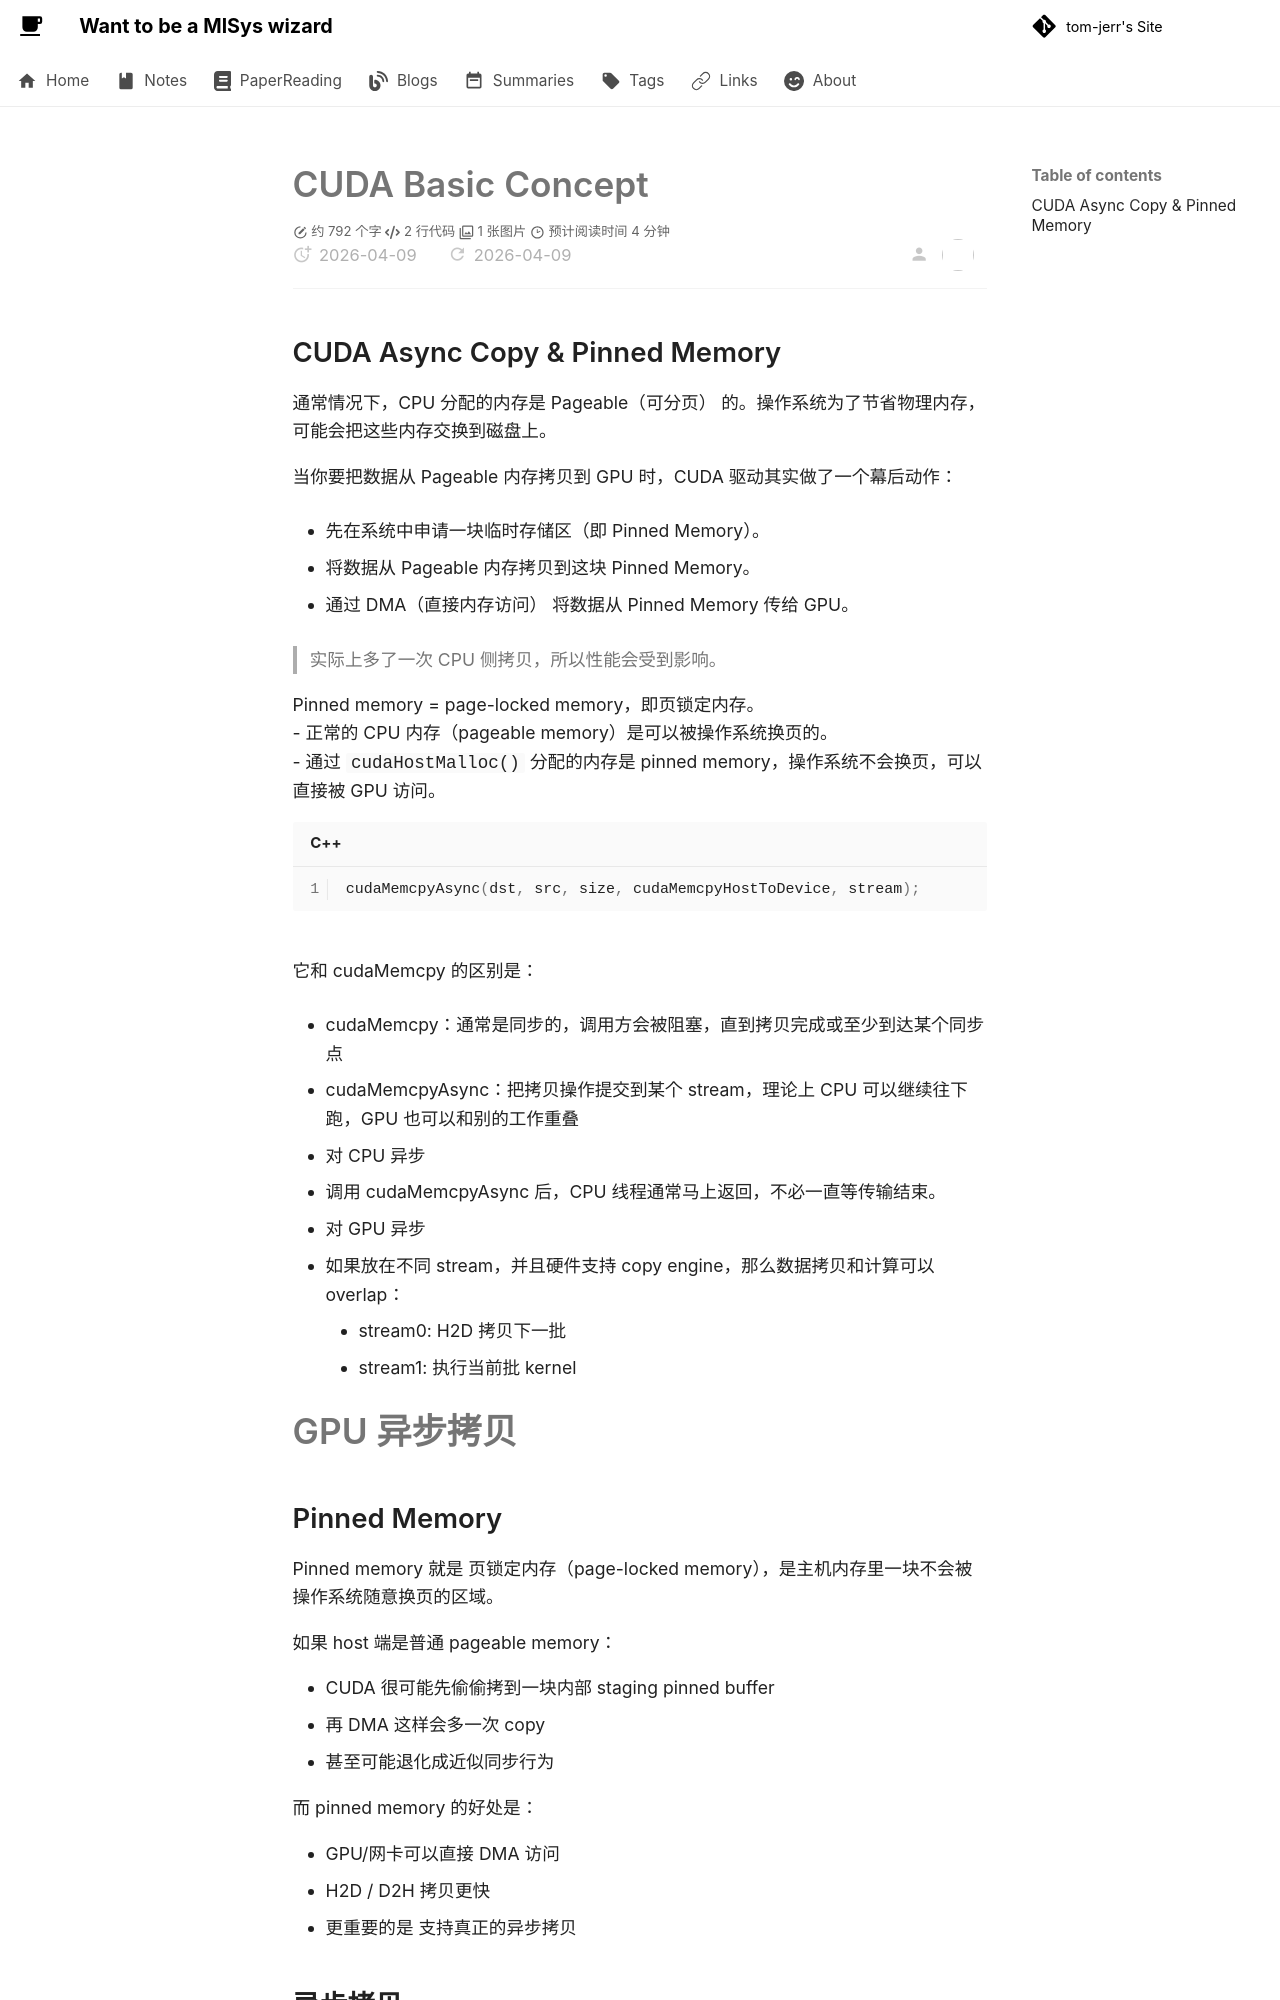

repository: tom-jerr/tom-jerr.github.io · page: cuda/cuda basic/index.html · generator: mkdocs

# CUDA Basic Concept
## CUDA Async Copy & Pinned Memory
通常情况下，CPU 分配的内存是 Pageable（可分页） 的。操作系统为了节省物理内存，可能会把这些内存交换到磁盘上。

当你要把数据从 Pageable 内存拷贝到 GPU 时，CUDA 驱动其实做了一个幕后动作：

- 先在系统中申请一块临时存储区（即 Pinned Memory）。

- 将数据从 Pageable 内存拷贝到这块 Pinned Memory。

- 通过 DMA（直接内存访问） 将数据从 Pinned Memory 传给 GPU。

> 实际上多了一次 CPU 侧拷贝，所以性能会受到影响。

Pinned memory = page-locked memory，即页锁定内存。
- 正常的 CPU 内存（pageable memory）是可以被操作系统换页的。
- 通过 `cudaHostMalloc()` 分配的内存是 pinned memory，操作系统不会换页，可以直接被 GPU 访问。

```cpp
cudaMemcpyAsync(dst, src, size, cudaMemcpyHostToDevice, stream);
```
它和 cudaMemcpy 的区别是：

- cudaMemcpy：通常是同步的，调用方会被阻塞，直到拷贝完成或至少到达某个同步点

- cudaMemcpyAsync：把拷贝操作提交到某个 stream，理论上 CPU 可以继续往下跑，GPU 也可以和别的工作重叠

- 对 CPU 异步
  - 调用 cudaMemcpyAsync 后，CPU 线程通常马上返回，不必一直等传输结束。

- 对 GPU 异步
  - 如果放在不同 stream，并且硬件支持 copy engine，那么数据拷贝和计算可以 overlap：
    - stream0: H2D 拷贝下一批
    - stream1: 执行当前批 kernel
# GPU 异步拷贝
## Pinned Memory
Pinned memory 就是 页锁定内存（page-locked memory），是主机内存里一块不会被操作系统随意换页的区域。

如果 host 端是普通 pageable memory：

- CUDA 很可能先偷偷拷到一块内部 staging pinned buffer
- 再 DMA 这样会多一次 copy
- 甚至可能退化成近似同步行为

而 pinned memory 的好处是：

- GPU/网卡可以直接 DMA 访问
- H2D / D2H 拷贝更快
- 更重要的是 支持真正的异步拷贝
